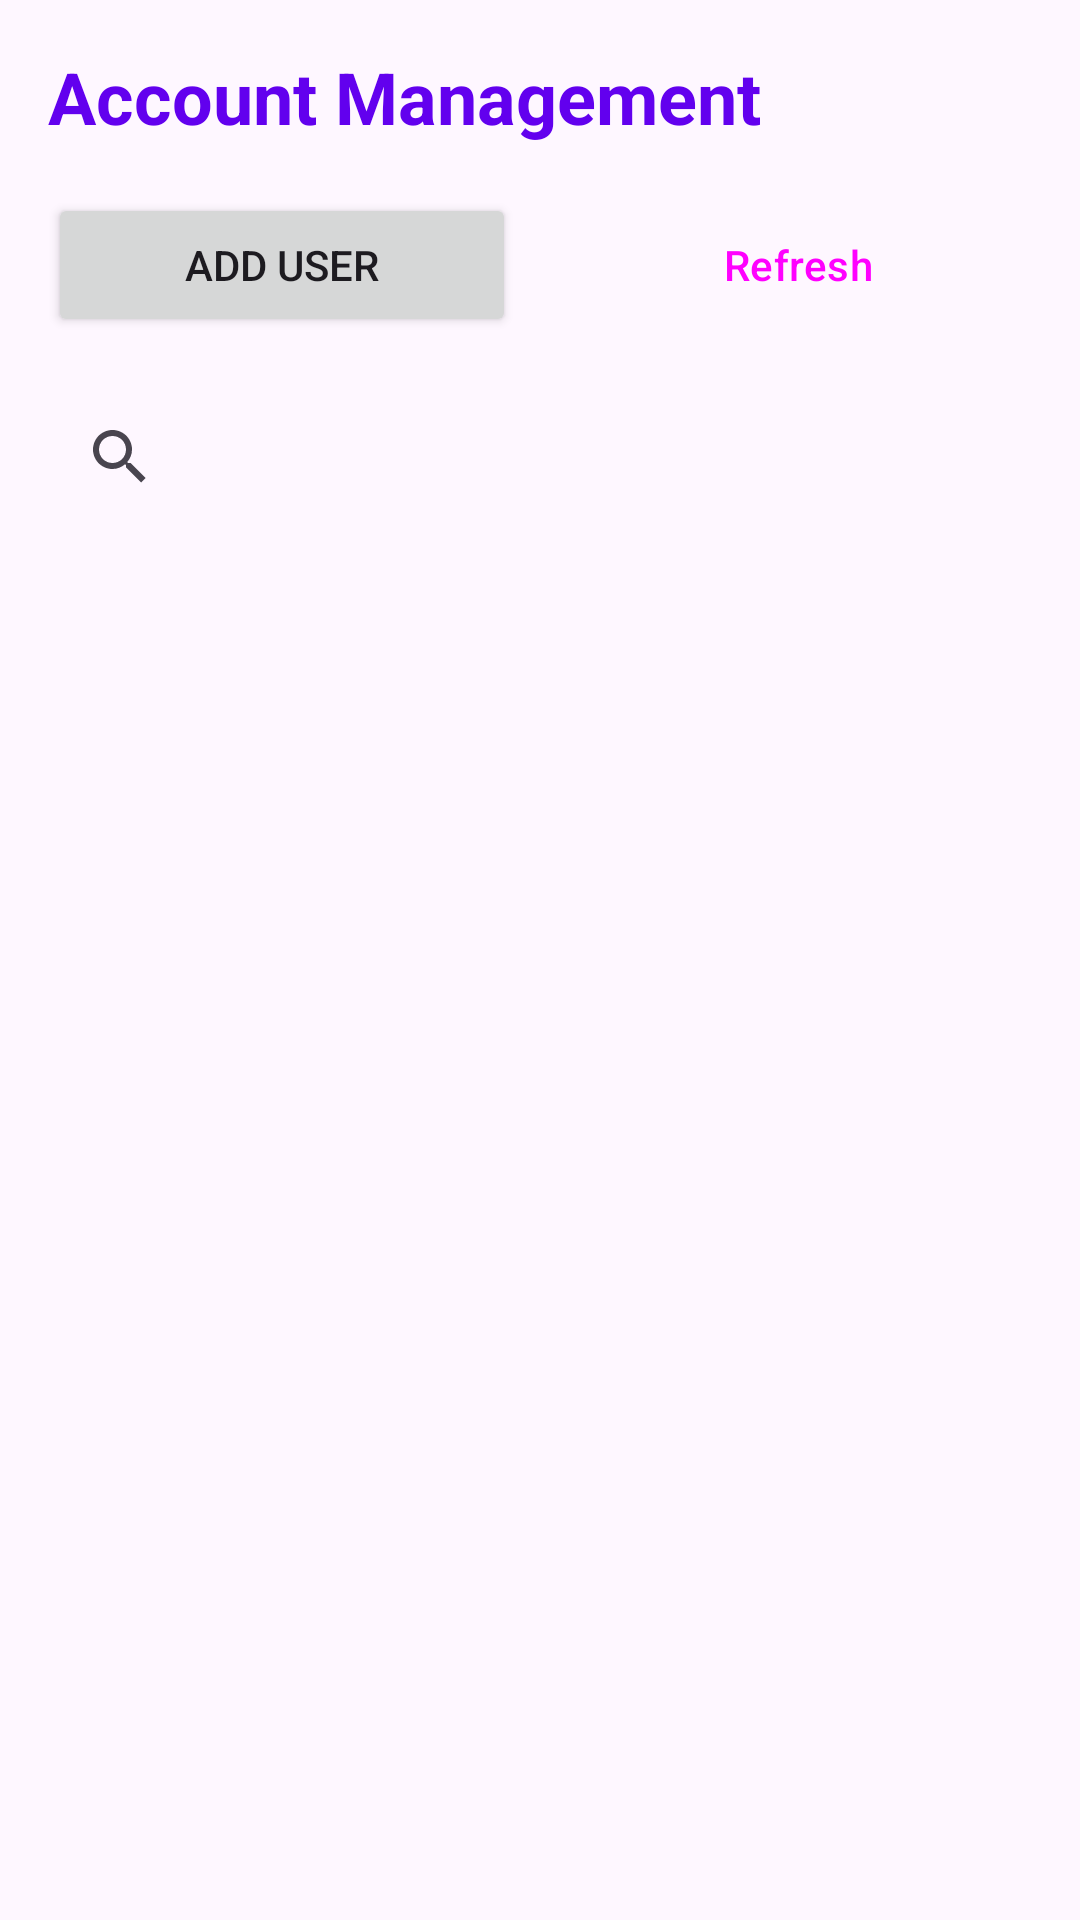

Layout XML and referenced resources for this Android screen:
<!-- AndroidManifest.xml: application theme Theme.TiengAnh -->
<!-- res/layout/activity_admin_account_management.xml -->
<?xml version="1.0" encoding="utf-8"?>
<LinearLayout xmlns:android="http://schemas.android.com/apk/res/android"
    android:layout_width="match_parent"
    android:layout_height="match_parent"
    android:orientation="vertical"
    android:padding="16dp">

    <TextView
        android:layout_width="wrap_content"
        android:layout_height="wrap_content"
        android:text="Account Management"
        android:textSize="24sp"
        android:textStyle="bold"
        android:textColor="@color/colorPrimary"
        android:layout_marginBottom="16dp" />

    <LinearLayout
        android:layout_width="match_parent"
        android:layout_height="wrap_content"
        android:orientation="horizontal"
        android:layout_marginBottom="16dp">

        <Button
            android:id="@+id/btn_add_user"
            android:layout_width="0dp"
            android:layout_height="wrap_content"
            android:layout_weight="1"
            android:text="Add User"
            android:layout_marginEnd="8dp" />

        <Button
            android:id="@+id/btn_refresh"
            android:layout_width="0dp"
            android:layout_height="wrap_content"
            android:layout_weight="1"
            android:text="Refresh"
            android:layout_marginStart="8dp"
            style="@style/Widget.Material3.Button.OutlinedButton" />

    </LinearLayout>

    <SearchView
        android:id="@+id/sv_search_users"
        android:layout_width="match_parent"
        android:layout_height="wrap_content"
        android:queryHint="Search users..."
        android:layout_marginBottom="16dp" />

    <ListView
        android:id="@+id/lv_users"
        android:layout_width="match_parent"
        android:layout_height="0dp"
        android:layout_weight="1"
        android:divider="@color/light_gray" android:dividerHeight="1dp" />

</LinearLayout>
<!-- resources referenced by this layout -->
<resources>
  <color name="colorPrimary">#6200EE</color>
  <color name="light_gray">#EEEEEE</color>
  <style name="Theme.TiengAnh" parent="Base.Theme.TiengAnh" />
  <style name="Base.Theme.TiengAnh" parent="Theme.Material3.DayNight.NoActionBar">
          
          
      </style>
</resources>
